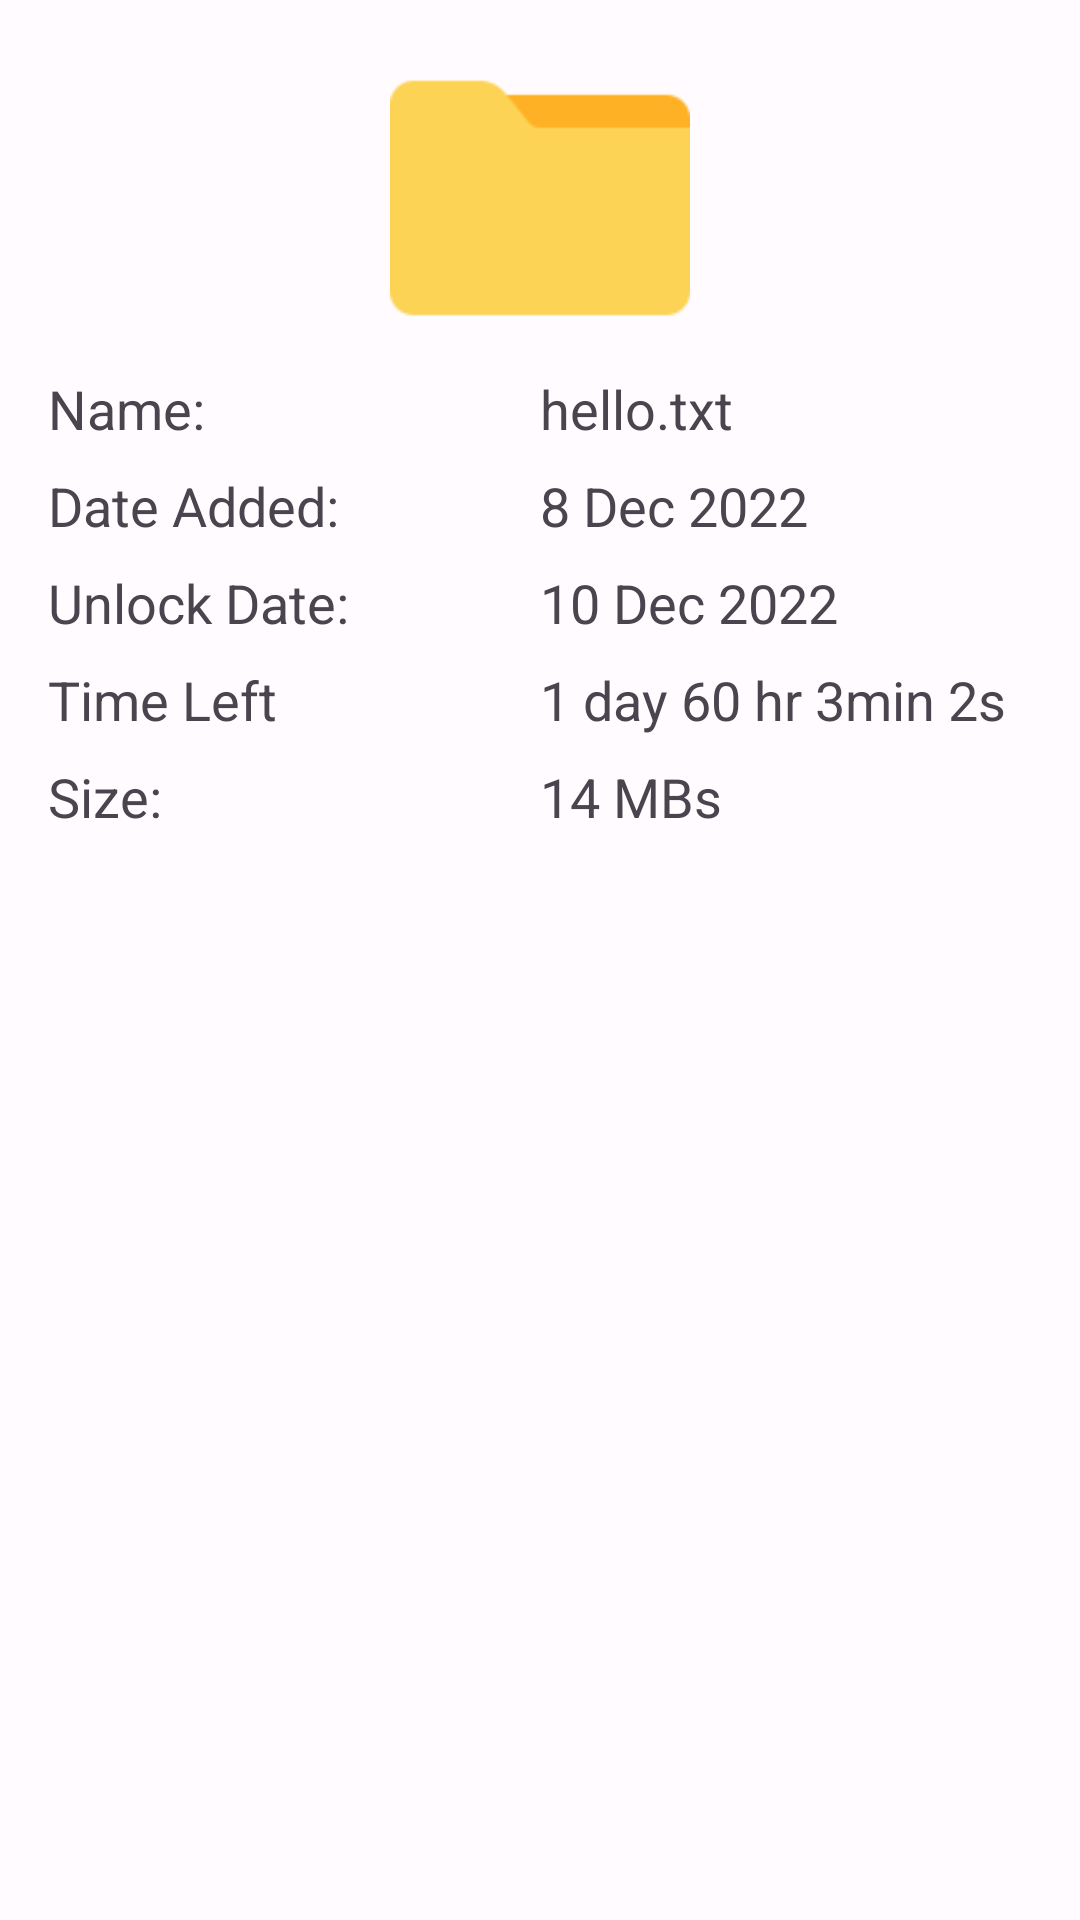

This screen was rendered from an Android layout file. Write that file and the resources it references.
<!-- AndroidManifest.xml: application theme Theme.FileTimeLock -->
<!-- res/layout/dialog_lock_file_view.xml -->
<?xml version="1.0" encoding="utf-8"?>
<ScrollView xmlns:android="http://schemas.android.com/apk/res/android"
    xmlns:app="http://schemas.android.com/apk/res-auto"
    android:layout_width="match_parent"
    android:layout_height="match_parent">

    <androidx.constraintlayout.widget.ConstraintLayout
        android:layout_width="match_parent"
        android:layout_height="wrap_content">

        <ImageView
            android:id="@+id/icon_lock_file_view"
            android:layout_width="100dp"
            android:layout_height="100dp"
            android:layout_marginTop="16dp"
            app:layout_constraintEnd_toEndOf="@+id/constraintLayout"
            app:layout_constraintStart_toStartOf="@+id/constraintLayout"
            app:layout_constraintTop_toTopOf="parent"
            app:srcCompat="@drawable/ic_folder" />

        <androidx.constraintlayout.widget.ConstraintLayout
            android:id="@+id/constraintLayout"
            android:layout_width="match_parent"
            android:layout_height="wrap_content"
            android:layout_marginStart="16dp"
            android:layout_marginTop="8dp"
            android:layout_marginEnd="16dp"
            app:layout_constraintBottom_toBottomOf="parent"
            app:layout_constraintEnd_toEndOf="parent"
            app:layout_constraintStart_toStartOf="parent"
            app:layout_constraintTop_toBottomOf="@+id/icon_lock_file_view">

            <TextView
                android:id="@+id/textView5"
                android:layout_width="0dp"
                android:layout_height="wrap_content"
                android:layout_weight="1"
                android:text="Name: "
                android:textSize="18sp"
                app:layout_constraintEnd_toStartOf="@+id/name_lock_file_view"
                app:layout_constraintHorizontal_bias="0.5"
                app:layout_constraintStart_toStartOf="parent" />

            <TextView
                android:id="@+id/name_lock_file_view"
                android:layout_width="0dp"
                android:layout_height="wrap_content"
                android:layout_weight="1"
                android:text="hello.txt"
                android:textSize="18sp"
                app:layout_constraintEnd_toEndOf="parent"
                app:layout_constraintHorizontal_bias="0.5"
                app:layout_constraintStart_toEndOf="@+id/textView5"
                app:layout_constraintTop_toTopOf="@+id/textView5" />

            <TextView
                android:id="@+id/textView9"
                android:layout_width="0dp"
                android:layout_height="wrap_content"
                android:layout_marginTop="8dp"
                android:layout_weight="1"
                android:text="Date Added: "
                android:textSize="18sp"
                app:layout_constraintEnd_toStartOf="@+id/date_added_lock_file_view"
                app:layout_constraintHorizontal_bias="0.5"
                app:layout_constraintStart_toStartOf="parent"
                app:layout_constraintTop_toBottomOf="@+id/name_lock_file_view" />

            <TextView
                android:id="@+id/date_added_lock_file_view"
                android:layout_width="0dp"
                android:layout_height="wrap_content"
                android:layout_weight="1"
                android:text="8 Dec 2022"
                android:textSize="18sp"
                app:layout_constraintEnd_toEndOf="parent"
                app:layout_constraintHorizontal_bias="0.5"
                app:layout_constraintStart_toEndOf="@+id/textView9"
                app:layout_constraintTop_toTopOf="@+id/textView9" />

            <TextView
                android:id="@+id/textView13"
                android:layout_width="0dp"
                android:layout_height="wrap_content"
                android:layout_marginTop="8dp"
                android:layout_weight="1"
                android:text="Time Left"
                android:textSize="18sp"
                app:layout_constraintEnd_toStartOf="@+id/time_remaining_lock_file_view"
                app:layout_constraintHorizontal_bias="0.5"
                app:layout_constraintStart_toStartOf="parent"
                app:layout_constraintTop_toBottomOf="@+id/unlock_date_lock_file_view" />

            <TextView
                android:id="@+id/time_remaining_lock_file_view"
                android:layout_width="0dp"
                android:layout_height="wrap_content"
                android:layout_weight="1"
                android:text="1 day 60 hr 3min 2s"
                android:textSize="18sp"
                app:layout_constraintEnd_toEndOf="parent"
                app:layout_constraintHorizontal_bias="0.5"
                app:layout_constraintStart_toEndOf="@+id/textView13"
                app:layout_constraintTop_toTopOf="@+id/textView13" />

            <TextView
                android:id="@+id/textView11"
                android:layout_width="0dp"
                android:layout_height="wrap_content"
                android:layout_marginTop="8dp"
                android:layout_weight="1"
                android:text="Size: "
                android:textSize="18sp"
                app:layout_constraintEnd_toStartOf="@+id/size_lock_file_view"
                app:layout_constraintHorizontal_bias="0.5"
                app:layout_constraintStart_toStartOf="parent"
                app:layout_constraintTop_toBottomOf="@+id/time_remaining_lock_file_view" />

            <TextView
                android:id="@+id/size_lock_file_view"
                android:layout_width="0dp"
                android:layout_height="wrap_content"
                android:layout_weight="1"
                android:text="14 MBs"
                android:textSize="18sp"
                app:layout_constraintEnd_toEndOf="parent"
                app:layout_constraintHorizontal_bias="0.5"
                app:layout_constraintStart_toEndOf="@+id/textView11"
                app:layout_constraintTop_toTopOf="@+id/textView11" />

            <TextView
                android:id="@+id/textView15"
                android:layout_width="0dp"
                android:layout_height="wrap_content"
                android:layout_marginTop="8dp"
                android:layout_weight="1"
                android:text="Unlock Date: "
                android:textSize="18sp"
                app:layout_constraintEnd_toStartOf="@+id/unlock_date_lock_file_view"
                app:layout_constraintHorizontal_bias="0.5"
                app:layout_constraintStart_toStartOf="parent"
                app:layout_constraintTop_toBottomOf="@+id/date_added_lock_file_view" />

            <TextView
                android:id="@+id/unlock_date_lock_file_view"
                android:layout_width="0dp"
                android:layout_height="wrap_content"
                android:layout_weight="1"
                android:text="10 Dec 2022"
                android:textSize="18sp"
                app:layout_constraintEnd_toEndOf="parent"
                app:layout_constraintHorizontal_bias="0.5"
                app:layout_constraintStart_toEndOf="@+id/textView15"
                app:layout_constraintTop_toTopOf="@+id/textView15" />

        </androidx.constraintlayout.widget.ConstraintLayout>

    </androidx.constraintlayout.widget.ConstraintLayout>

</ScrollView>
<!-- resources referenced by this layout -->
<resources>
  <style name="Theme.FileTimeLock" parent="Base.Theme.FileTimeLock">
          
          <item name="android:navigationBarColor">@android:color/transparent</item>
          <item name="android:statusBarColor">@android:color/transparent</item>
          <item name="android:windowLightStatusBar">?attr/isLightTheme</item>
      </style>
  <color name="md_theme_light_primary">#4E4BD1</color>
  <color name="md_theme_light_onPrimary">#FFFFFF</color>
  <color name="md_theme_light_primaryContainer">#E2DFFF</color>
  <color name="md_theme_light_onPrimaryContainer">#0C006A</color>
  <color name="md_theme_light_secondary">#5D5C71</color>
  <color name="md_theme_light_onSecondary">#FFFFFF</color>
  <color name="md_theme_light_secondaryContainer">#E3E0F9</color>
  <color name="md_theme_light_onSecondaryContainer">#1A1A2C</color>
  <color name="md_theme_light_tertiary">#6052A6</color>
  <color name="md_theme_light_onTertiary">#FFFFFF</color>
  <color name="md_theme_light_tertiaryContainer">#E6DEFF</color>
  <color name="md_theme_light_onTertiaryContainer">#1C0161</color>
  <color name="md_theme_light_error">#BA1A1A</color>
  <color name="md_theme_light_errorContainer">#FFDAD6</color>
  <color name="md_theme_light_onError">#FFFFFF</color>
  <color name="md_theme_light_onErrorContainer">#410002</color>
  <color name="md_theme_light_background">#FFFBFF</color>
  <color name="md_theme_light_onBackground">#1C1B1F</color>
  <color name="md_theme_light_surface">#FFFBFF</color>
  <color name="md_theme_light_onSurface">#1C1B1F</color>
  <color name="md_theme_light_surfaceVariant">#E4E1EC</color>
  <color name="md_theme_light_onSurfaceVariant">#47464F</color>
  <color name="md_theme_light_outline">#787680</color>
  <color name="md_theme_light_inverseOnSurface">#F3EFF4</color>
  <color name="md_theme_light_inverseSurface">#313034</color>
  <color name="md_theme_light_inversePrimary">#C2C1FF</color>
</resources>
